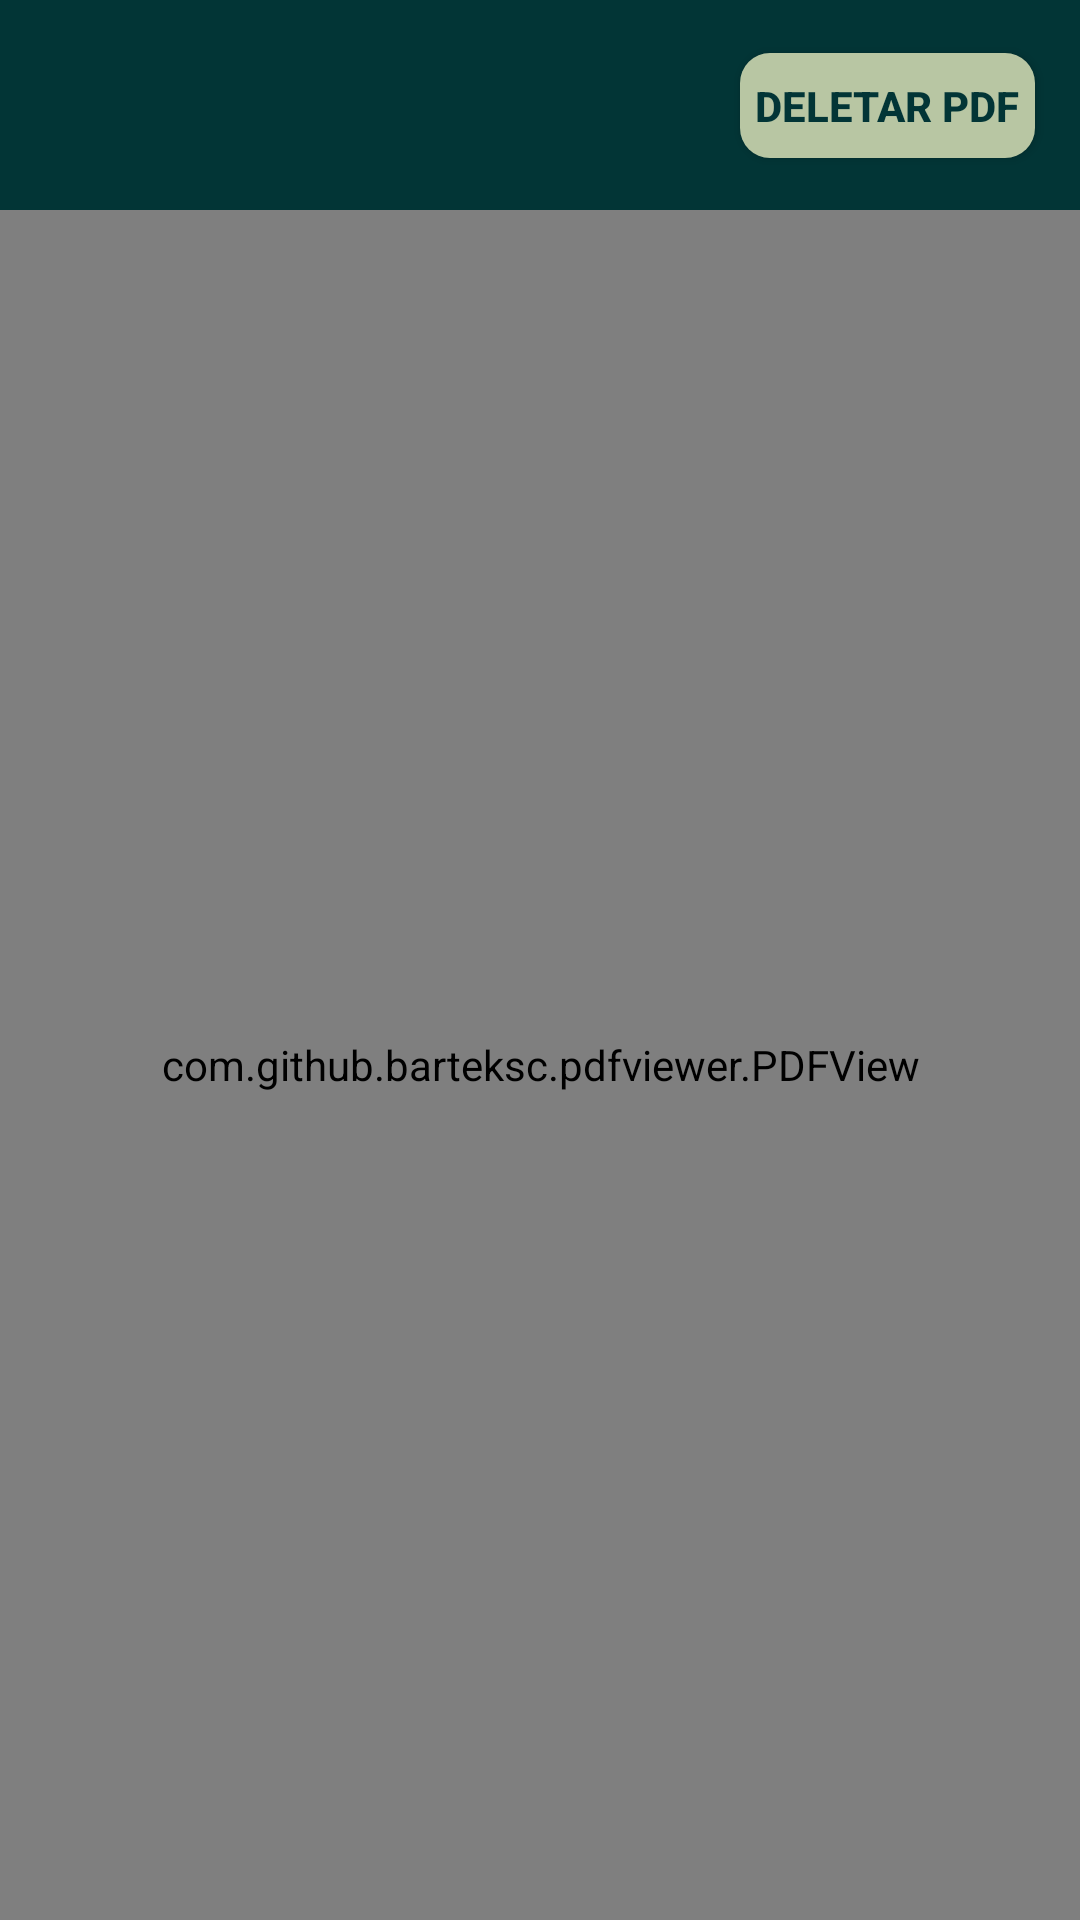

Layout XML and referenced resources for this Android screen:
<!-- AndroidManifest.xml: application theme Theme.MyIFPB -->
<!-- res/layout/activity_pdf.xml -->
<?xml version="1.0" encoding="utf-8"?>
<androidx.constraintlayout.widget.ConstraintLayout xmlns:android="http://schemas.android.com/apk/res/android"
    xmlns:app="http://schemas.android.com/apk/res-auto"
    xmlns:tools="http://schemas.android.com/tools"
    android:id="@+id/main"
    android:layout_width="match_parent"
    android:layout_height="match_parent"
    android:background="@drawable/shape_background_green_lite"
    tools:context=".ActivityPDF">

    <androidx.constraintlayout.widget.ConstraintLayout
        android:id="@+id/constraintToolbarPDF"
        style="@style/BACKGROUND_DARK"
        android:layout_width="0dp"
        android:layout_height="70dp"
        app:layout_constraintLeft_toLeftOf="parent"
        app:layout_constraintRight_toRightOf="parent"
        app:layout_constraintTop_toTopOf="parent">

        <ImageView
            android:id="@+id/imageVoltarPDF"
            android:layout_width="40dp"
            android:layout_height="40dp"
            android:layout_margin="15dp"
            android:src="@drawable/vector_asset_voltar"
            app:layout_constraintBottom_toBottomOf="parent"
            app:layout_constraintLeft_toLeftOf="parent"
            app:layout_constraintTop_toTopOf="parent" />

        <androidx.appcompat.widget.AppCompatButton
            android:id="@+id/buttonDeletarPDF"
            android:layout_width="wrap_content"
            android:layout_height="35dp"
            android:layout_margin="15dp"
            android:background="@drawable/shape_button_layout_dark"
            android:drawableStart="@drawable/vector_asset_delete"
            android:text="DELETAR PDF"
            style="@style/TEXT"
            android:padding="5dp"
            android:drawablePadding="5dp"
            app:layout_constraintBottom_toBottomOf="parent"
            app:layout_constraintRight_toRightOf="parent"
            app:layout_constraintTop_toTopOf="parent" />

    </androidx.constraintlayout.widget.ConstraintLayout>

    <com.github.barteksc.pdfviewer.PDFView
        android:id="@+id/pdfView"
        android:layout_width="0dp"
        android:layout_height="0dp"
        app:layout_constraintBottom_toBottomOf="parent"
        app:layout_constraintLeft_toLeftOf="parent"
        app:layout_constraintRight_toRightOf="parent"
        app:layout_constraintTop_toBottomOf="@id/constraintToolbarPDF" />

</androidx.constraintlayout.widget.ConstraintLayout>
<!-- resources referenced by this layout -->
<resources>
  <!-- drawable shape_background_green_lite (drawable) -->
  <?xml version="1.0" encoding="utf-8"?>
  <shape xmlns:android="http://schemas.android.com/apk/res/android"
      android:shape="rectangle">
  
      <gradient
          android:angle="90"
          android:centerColor="@color/background_lite"
          android:endColor="#DDF2D4"
          android:startColor="#DDF2D4" />
  
  </shape>
  <!-- drawable shape_button_layout_dark (drawable) -->
  <?xml version="1.0" encoding="utf-8"?>
  <shape xmlns:android="http://schemas.android.com/apk/res/android" android:shape="rectangle">
  
      <corners android:radius="10dp"/>
      <solid android:color="@color/components_green"/>
  
  </shape>
  <style name="BACKGROUND_DARK">
          <item name="android:background">@color/background_dark</item>
      </style>
  <style name="TEXT">
          <item name="android:textColor">@color/text</item>
          <item name="android:textStyle">bold</item>
      </style>
  <style name="Theme.MyIFPB" parent="Base.Theme.MyIFPB" />
  <color name="background_lite">#F3F6F6</color>
  <color name="components_green">#B8C6A3</color>
  <color name="background_dark">#023536</color>
  <color name="text">#023536</color>
  <style name="Base.Theme.MyIFPB" parent="Theme.Material3.DayNight.NoActionBar">
          
          
      </style>
</resources>
